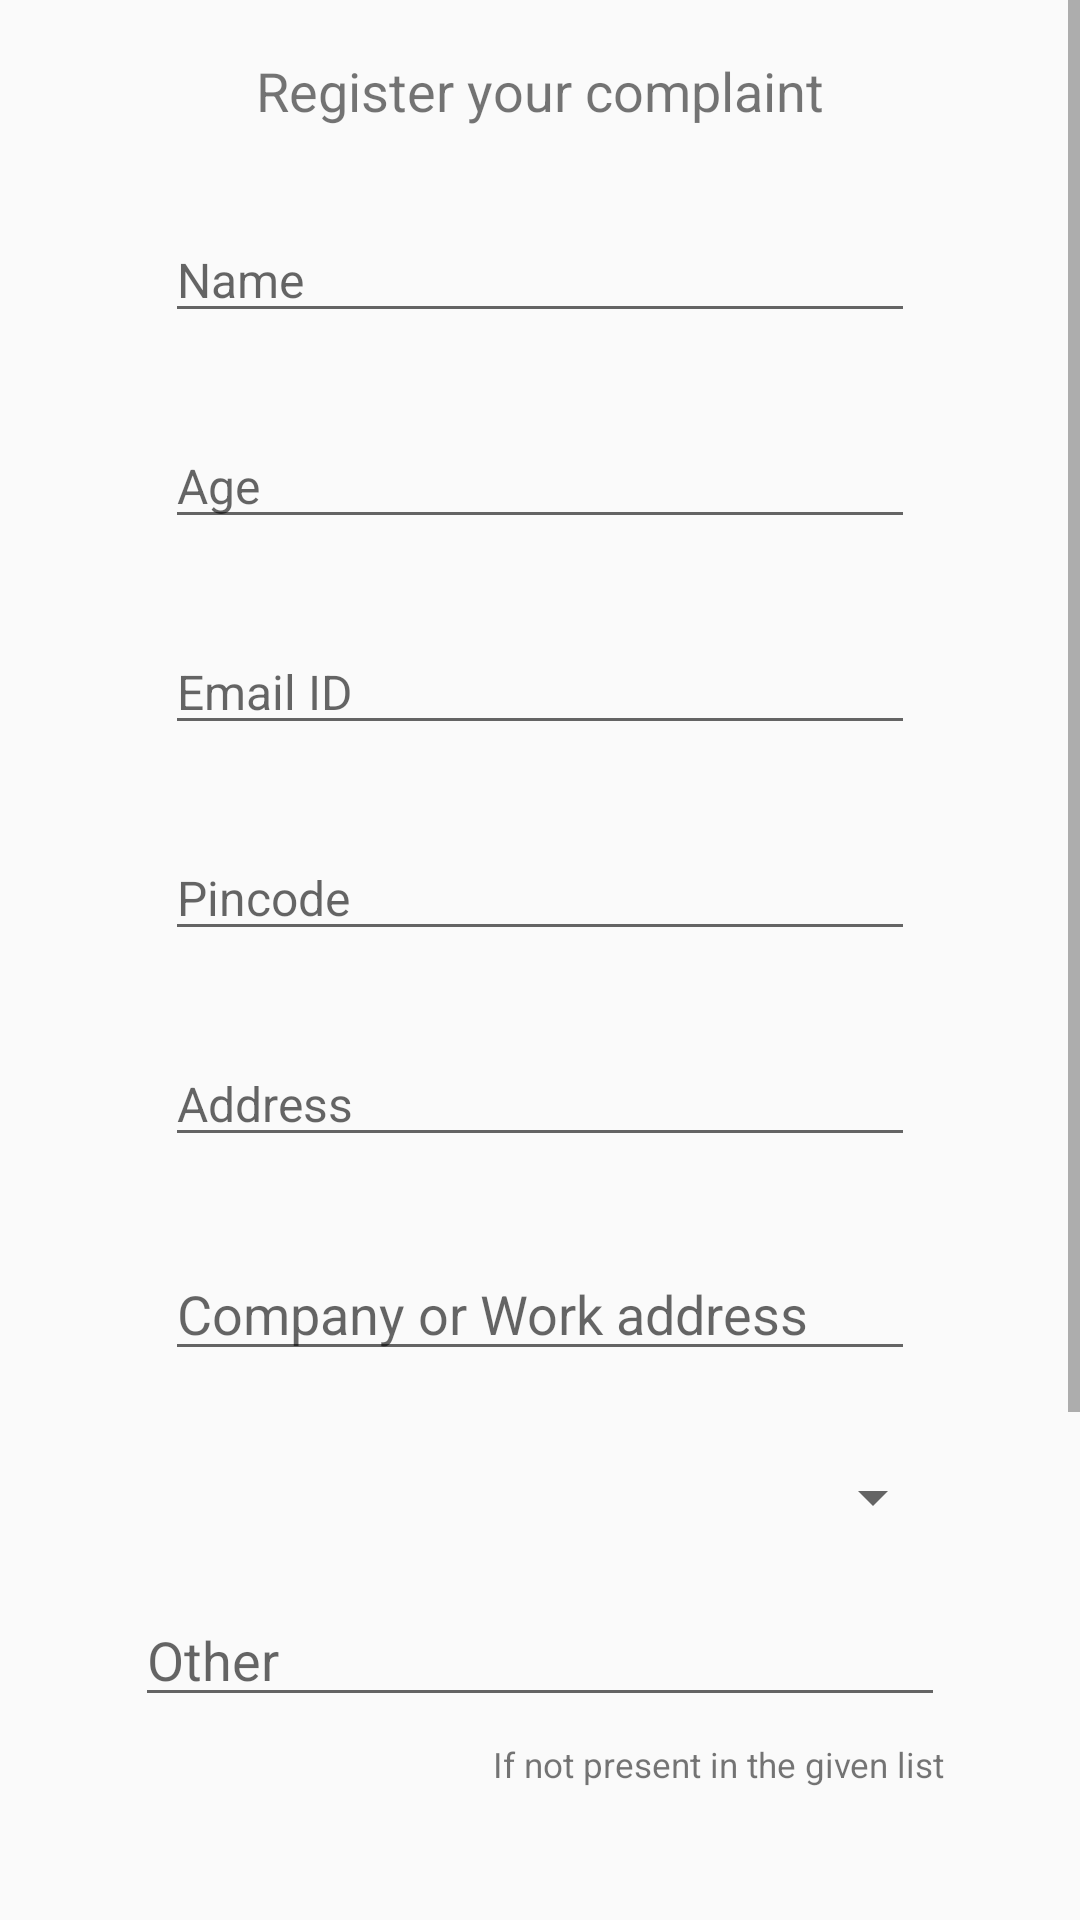

Write the Android layout XML for this screen, with the resource values it uses.
<!-- AndroidManifest.xml: application theme AppTheme -->
<!-- res/layout/activity_workplace_complaint.xml -->
<?xml version="1.0" encoding="utf-8"?>
<ScrollView xmlns:android="http://schemas.android.com/apk/res/android"
    xmlns:app="http://schemas.android.com/apk/res-auto"
    xmlns:tools="http://schemas.android.com/tools"
    android:layout_width="match_parent"
    android:layout_height="match_parent"
    tools:context=".WorkplaceComplaint">


    <LinearLayout
        android:layout_width="match_parent"
        android:layout_height="match_parent"
        android:gravity="center_horizontal"
        android:orientation="vertical">

        <TextView
            android:id="@+id/textView"
            android:layout_width="wrap_content"
            android:layout_height="wrap_content"
            android:layout_marginTop="18dp"
            android:text="Register your complaint"
            android:textSize="18sp"
            android:layout_marginBottom="30dp"
            app:layout_constraintBottom_toBottomOf="parent"
            app:layout_constraintEnd_toEndOf="parent"
            app:layout_constraintStart_toStartOf="parent"
            app:layout_constraintTop_toTopOf="parent"
            app:layout_constraintVertical_bias="0.022" />

        <EditText
            android:id="@+id/name_applicant"
            android:layout_width="match_parent"
            android:layout_height="wrap_content"
            android:layout_marginLeft="55dp"
            android:layout_marginRight="55dp"
            android:hint="Name"
            android:textSize="16sp"
            android:layout_marginBottom="30dp"
            app:layout_constraintBottom_toBottomOf="parent"
            app:layout_constraintEnd_toEndOf="parent"
            app:layout_constraintHorizontal_bias="0.0"
            app:layout_constraintStart_toStartOf="parent"
            app:layout_constraintTop_toBottomOf="@+id/textView"
            app:layout_constraintVertical_bias="0.03" />

        <EditText
            android:id="@+id/age_applicant"
            android:layout_width="match_parent"
            android:layout_height="wrap_content"
            android:layout_marginLeft="55dp"
            android:layout_marginRight="55dp"
            android:hint="Age"
            android:layout_marginBottom="30dp"
            android:textSize="16sp"
            app:layout_constraintBottom_toBottomOf="parent"
            app:layout_constraintEnd_toEndOf="parent"
            app:layout_constraintStart_toStartOf="parent"
            app:layout_constraintTop_toBottomOf="@+id/textView"
            app:layout_constraintVertical_bias="0.144" />

        <EditText
            android:id="@+id/username"
            android:layout_width="match_parent"
            android:layout_height="wrap_content"
            android:layout_marginLeft="55dp"
            android:layout_marginRight="55dp"
            android:hint="Email ID"
            android:layout_marginBottom="30dp"
            android:textSize="16sp"
            app:layout_constraintBottom_toBottomOf="parent"
            app:layout_constraintEnd_toEndOf="parent"
            app:layout_constraintStart_toStartOf="parent"
            app:layout_constraintTop_toBottomOf="@+id/textView"
            app:layout_constraintVertical_bias="0.276" />

        <EditText
            android:id="@+id/pincode"
            android:layout_width="match_parent"
            android:layout_height="wrap_content"
            android:layout_marginLeft="55dp"
            android:layout_marginRight="55dp"
            android:hint="Pincode"
            android:layout_marginBottom="30dp"
            android:textSize="16sp"
            app:layout_constraintBottom_toBottomOf="parent"
            app:layout_constraintEnd_toEndOf="parent"
            app:layout_constraintStart_toStartOf="parent"
            app:layout_constraintTop_toBottomOf="@+id/textView"
            app:layout_constraintVertical_bias="0.534" />

        <EditText
            android:id="@+id/address"
            android:layout_width="match_parent"
            android:layout_height="wrap_content"
            android:layout_marginLeft="55dp"
            android:layout_marginRight="55dp"
            android:hint="Address"
            android:textSize="16sp"
            android:layout_marginBottom="30dp"
            app:layout_constraintBottom_toBottomOf="parent"
            app:layout_constraintEnd_toEndOf="parent"
            app:layout_constraintStart_toStartOf="parent"
            app:layout_constraintTop_toBottomOf="@+id/textView"
            app:layout_constraintVertical_bias="0.408" />

        <EditText
            android:layout_width="match_parent"
            android:layout_height="wrap_content"
            android:layout_marginLeft="55dp"
            android:layout_marginRight="55dp"
            android:hint="Company or Work address"
            android:layout_marginBottom="30dp"
            android:id="@+id/company"
            app:layout_constraintBottom_toBottomOf="parent"
            app:layout_constraintEnd_toEndOf="parent"
            app:layout_constraintHorizontal_bias="0.498"
            app:layout_constraintStart_toStartOf="parent"
            app:layout_constraintTop_toBottomOf="@+id/pincode"
            app:layout_constraintVertical_bias="0.156" />

        <Spinner
            android:layout_width="match_parent"
            android:layout_height="wrap_content"
            android:layout_marginLeft="45dp"
            android:layout_marginRight="45dp"
            android:id="@+id/sub_category_spinner"
            android:scrollbars="vertical"
            android:textAlignment="textStart"
            android:layout_marginBottom="20dp"
            />

        <EditText
            android:layout_width="match_parent"
            android:layout_height="wrap_content"
            android:id="@+id/other_problem"
            android:hint="Other"
            android:layout_marginRight="45dp"
            android:layout_marginLeft="45dp"
            android:layout_marginBottom="8dp"
            />

        <TextView
            android:layout_width="wrap_content"
            android:layout_height="wrap_content"
            android:layout_marginBottom="30dp"
            android:layout_gravity="right"
            android:textSize="11.6sp"
            android:layout_marginEnd="45dp"
            android:text="If not present in the given list"/>

        <EditText
            android:layout_width="match_parent"
            android:layout_height="wrap_content"
            android:layout_marginBottom="30dp"
            android:layout_marginRight="55dp"
            android:hint="Explain your problem"
            android:id="@+id/problem"
            android:layout_marginLeft="55dp"
            android:lines="8"
            android:minLines="6"
            android:gravity="top|left"
            android:maxLines="10"
            android:scrollbars="vertical"
            />

        <Button
            android:onClick="register"
            android:id="@+id/button"
            android:layout_width="match_parent"
            android:layout_height="wrap_content"
            android:layout_marginLeft="90dp"
            android:layout_marginRight="90dp"
            android:layout_marginBottom="20dp"
            android:text="Register"
            app:layout_constraintBottom_toBottomOf="parent"
            app:layout_constraintEnd_toEndOf="parent"
            app:layout_constraintHorizontal_bias="0.497"
            app:layout_constraintStart_toStartOf="parent"
            app:layout_constraintTop_toBottomOf="@+id/pincode"
            app:layout_constraintVertical_bias="1.0" />



    </LinearLayout>


</ScrollView>
<!-- resources referenced by this layout -->
<resources>
  <style name="AppTheme" parent="Theme.AppCompat.Light.NoActionBar">
          
          <item name="colorPrimary">@color/colorPrimary</item>
          <item name="colorPrimaryDark">@color/colorPrimaryDark</item>
          <item name="colorAccent">@color/colorAccent</item>
  
          <item name="windowActionBar">false</item>
          <item name="windowNoTitle">true</item>
      </style>
  <color name="colorPrimary">@color/blue_1</color>
  <color name="colorPrimaryDark">@color/blue_1</color>
  <color name="colorAccent">@color/blue_5</color>
  <color name="blue_1">#00101f</color>
  <color name="blue_5">#0078ff</color>
</resources>
